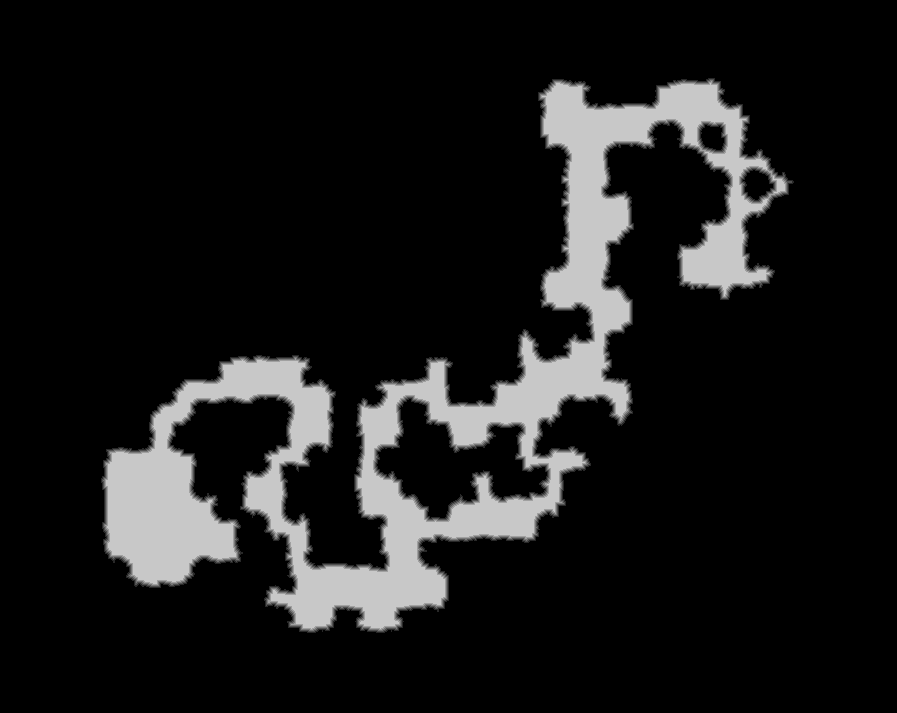

Source data for this figure (header and first rows):
source	tdt_hull melee
truth	truth_343e75953f0.tsv
width	897
height	713
nibble	0	544438
nibble	1	7516
nibble	2	7189
nibble	3	6925
nibble	4	6597
nibble	5	66896
